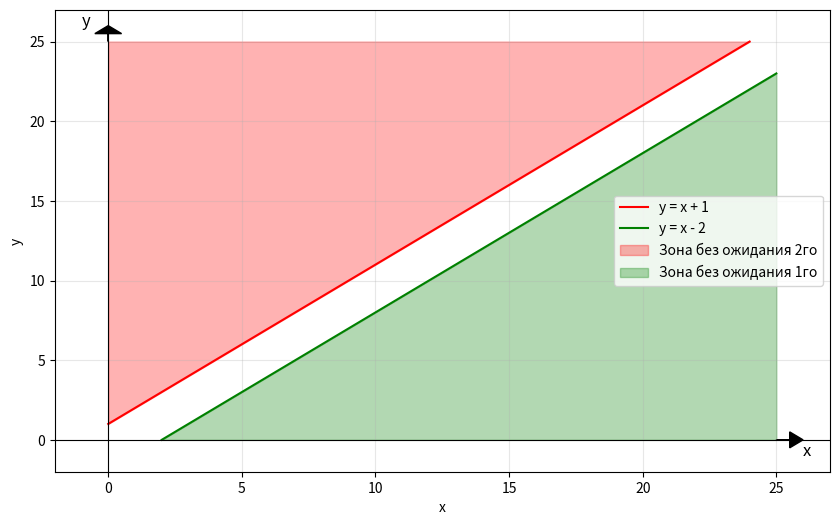

Generate this figure with matplotlib:
import numpy as np
import matplotlib.pyplot as plt

x = np.arange(0, 26, 1)

# Создаем график
plt.figure(figsize=(10, 6))

# Ограничиваем красные линии в пределах [0,25] по обеим осям
# Для линии y = x + 1: ограничиваем где y <= 25
mask_upper = (x + 1) <= 25
x_upper = x[mask_upper]
y_upper = x_upper + 1

# Для линии y = x - 1: ограничиваем где y >= 0
mask_lower = (x - 2) >= 0
x_lower = x[mask_lower]
y_lower = x_lower - 2

# Рисуем ограниченные прямые
plt.plot(x_upper, y_upper, c='r', label='y = x + 1')
plt.plot(x_lower, y_lower, c='g', label='y = x - 2')

# Закрашиваем области с ограничениями
# Область ВЫШЕ верхней прямой (y > x + 1), но только в пределах графика
plt.fill_between(x_upper, y_upper, 25, alpha=0.3, color='red', label='Зона без ожидания 2го')

# Область НИЖЕ нижней прямой (y < x - 2), но только в пределах графика
plt.fill_between(x_lower, 0, y_lower, alpha=0.3, color='g', label='Зона без ожидания 1го')

# Настраиваем оси
plt.axhline(y=0, color='k', linewidth=0.8)  # горизонтальная ось (x-ось)
plt.axvline(x=0, color='k', linewidth=0.8)  # вертикальная ось (y-ось)

# Добавляем стрелки на осях
plt.arrow(25, 0, 0.5, 0, head_width=1, head_length=0.5, fc='k', ec='k')  # стрелка на x-оси
plt.arrow(0, 25, 0, 0.5, head_width=1, head_length=0.5, fc='k', ec='k')  # стрелка на y-оси

# Подписи осей
plt.text(26, -1, 'x', fontsize=12)
plt.text(-1, 26, 'y', fontsize=12)

# Настройки графика
plt.grid(True, alpha=0.3)
plt.xlim(-2, 27)
plt.ylim(-2, 27)
plt.xlabel('x')
plt.ylabel('y')
plt.legend()

plt.savefig('fig.svg')